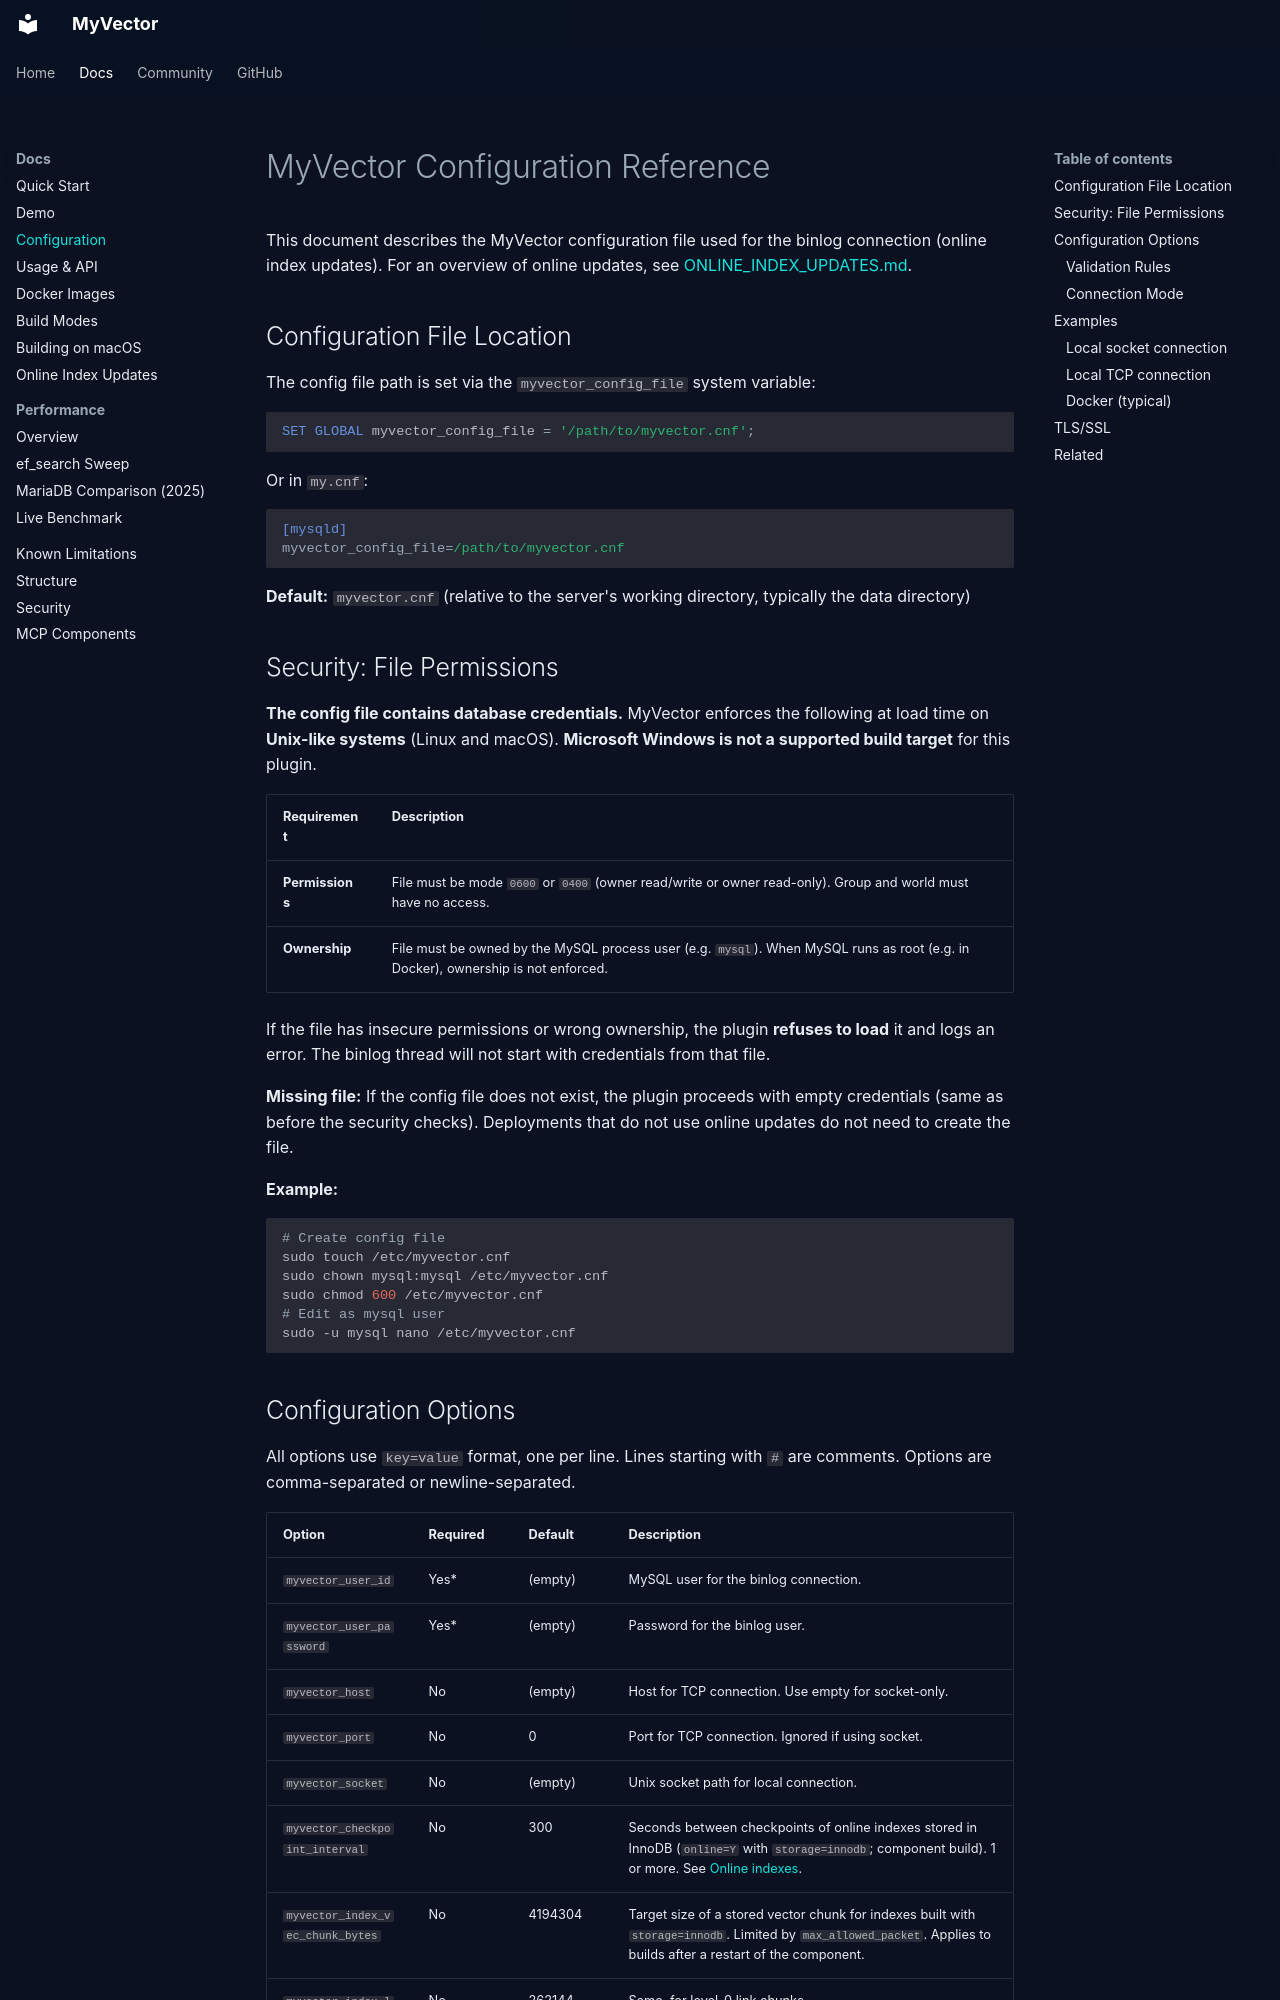

repository: askdba/myvector · page: CONFIGURATION/index.html · generator: mkdocs

# MyVector Configuration Reference

This document describes the MyVector configuration file used for the binlog connection (online index updates). For an overview of online updates, see [ONLINE_INDEX_UPDATES.md](ONLINE_INDEX_UPDATES.md).

## Configuration File Location

The config file path is set via the `myvector_config_file` system variable:

```sql
SET GLOBAL myvector_config_file = '/path/to/myvector.cnf';
```

Or in `my.cnf`:

```ini
[mysqld]
myvector_config_file=/path/to/myvector.cnf
```

**Default:** `myvector.cnf` (relative to the server's working directory, typically the data directory)

## Security: File Permissions

**The config file contains database credentials.** MyVector enforces the following at load time on **Unix-like systems** (Linux and macOS). **Microsoft Windows is not a supported build target** for this plugin.

| Requirement | Description |
|-------------|-------------|
| **Permissions** | File must be mode `0600` or `0400` (owner read/write or owner read-only). Group and world must have no access. |
| **Ownership** | File must be owned by the MySQL process user (e.g. `mysql`). When MySQL runs as root (e.g. in Docker), ownership is not enforced. |

If the file has insecure permissions or wrong ownership, the plugin **refuses to load** it and logs an error. The binlog thread will not start with credentials from that file.

**Missing file:** If the config file does not exist, the plugin proceeds with empty credentials (same as before the security checks). Deployments that do not use online updates do not need to create the file.

**Example:**

```bash
# Create config file
sudo touch /etc/myvector.cnf
sudo chown mysql:mysql /etc/myvector.cnf
sudo chmod 600 /etc/myvector.cnf
# Edit as mysql user
sudo -u mysql nano /etc/myvector.cnf
```
